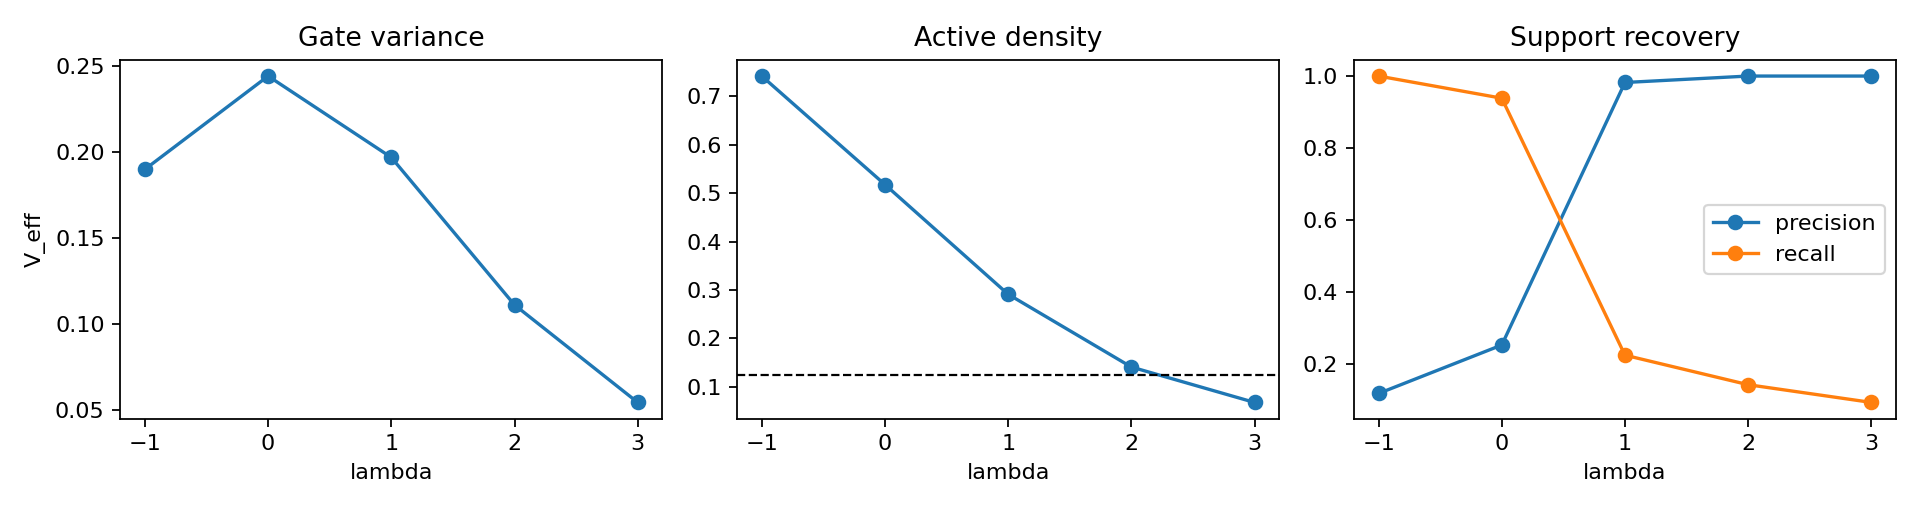

Data behind this chart, as committed beside it:
lambda, mse, rho, v_eff, support_precision, support_recall
-1.0, 0.00626, 0.7413, 0.1901, 0.1191, 1.0
0.0, 0.01688, 0.5175, 0.2444, 0.2536, 0.9385
1.0, 0.04456, 0.2912, 0.197, 0.9821, 0.2254
2.0, 0.1001, 0.1411, 0.1111, 1.0, 0.1434
3.0, 0.1592, 0.06809, 0.05426, 1.0, 0.09426
